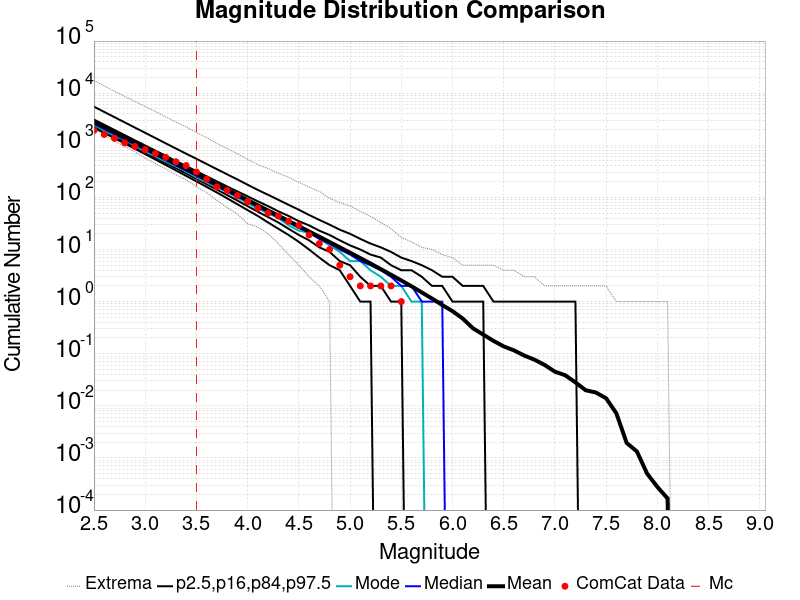

The table this chart was drawn from, first rows:
Magnitude, ComCat Data, Simulation Mean, Simulation Median, Simulation Mode, Simulation Minimum, Simulation Maximum, 2.5 %-ile, 16 %-ile, 84 %-ile, 97.5 %-ile
2.5, 1925, 2818, 2578, 2482, 2035, 17373, 2187, 2334, 3119, 5509
2.6, 1614, 2239, 2049, 1905, 1599, 13781, 1733, 1851, 2479, 4369
2.7, 1359, 1778, 1627, 1530, 1218, 10903, 1372, 1470, 1969, 3467
2.8, 1112, 1413, 1293, 1272, 954.0, 8699, 1087, 1166, 1567, 2753
2.9, 951.0, 1122, 1028, 972.0, 750.0, 6913, 857.0, 925.0, 1246, 2184
3.0, 823.0, 891.3, 817.0, 759.0, 564.0, 5545, 677.0, 733.0, 991.0, 1735
3.1, 694.0, 707.9, 649.0, 613.0, 446.0, 4458, 533.0, 581.0, 789.0, 1377
3.2, 588.0, 562.2, 516.0, 488.0, 354.0, 3519, 420.0, 460.0, 629.0, 1091
3.3, 483.0, 446.5, 410.0, 393.0, 272.0, 2796, 330.0, 364.0, 501.0, 867.0
3.4, 408.0, 354.6, 326.0, 317.0, 217.0, 2255, 259.0, 288.0, 400.0, 690.0
3.5, 308.0, 281.6, 260.0, 242.0, 161.0, 1766, 203.0, 227.0, 318.0, 550.0
3.6, 223.0, 223.6, 206.0, 192.0, 124.0, 1403, 159.0, 179.0, 254.0, 437.0
3.7, 159.0, 177.6, 164.0, 159.0, 88.0, 1087, 124.0, 141.0, 203.0, 348.0
3.8, 136.0, 141, 130.0, 126.0, 64.0, 866.0, 96.0, 111.0, 162.0, 277.0
3.9, 108.0, 112, 104.0, 98.0, 48.0, 692.0, 74.0, 87.0, 130.0, 221.0
4.0, 83.0, 88.94, 83.0, 78.0, 31.0, 540.0, 57.0, 68.0, 105.0, 175.0
4.1, 62.0, 70.63, 66.0, 60.0, 27.0, 425.0, 44.0, 53.0, 84.0, 139.0
4.2, 50.0, 56.06, 52.0, 50.0, 20.0, 358.0, 33.0, 42.0, 68.0, 112.0
4.3, 44.0, 44.51, 41.0, 40.0, 13.0, 290.0, 25.0, 33.0, 54.0, 90.0
4.4, 35.0, 35.3, 33.0, 29.0, 8.0, 244.0, 19.0, 25.0, 44.0, 72.0
4.5, 29.0, 28.01, 26.0, 23.0, 5.0, 195.0, 14.0, 19.0, 35.0, 58.0
4.6, 19.0, 22.22, 21.0, 21.0, 3.0, 158.0, 10.0, 15.0, 29.0, 46.0
4.7, 13.0, 17.6, 16.0, 16.0, 2.0, 130.0, 7.0, 11.0, 23.0, 37.0
4.8, 10.0, 13.93, 13.0, 12.0, 1.0, 97.0, 5.0, 9.0, 19.0, 30.0
4.9, 5.0, 11.02, 10.0, 9.0, 0.0, 79.0, 4.0, 6.0, 15.0, 24.0
5.0, 3.0, 8.683, 8.0, 6.0, 0.0, 69.0, 2.0, 5.0, 12.0, 20.0
5.1, 2.0, 6.846, 6.0, 6.0, 0.0, 54.0, 1.0, 3.0, 10.0, 16.0
5.2, 2.0, 5.381, 5.0, 4.0, 0.0, 43.0, 1.0, 2.0, 8.0, 13.0
5.3, 2.0, 4.21, 4.0, 3.0, 0.0, 33.0, 0.0, 2.0, 7.0, 11.0
5.4, 2.0, 3.278, 3.0, 2.0, 0.0, 25.0, 0.0, 1.0, 5.0, 9.0
5.5, 1.0, 2.546, 2.0, 2.0, 0.0, 17.0, 0.0, 1.0, 4.0, 7.0
5.6, 0.0, 1.968, 2.0, 1.0, 0.0, 14.0, 0.0, 0.0, 4.0, 6.0
5.7, 0.0, 1.503, 1.0, 1.0, 0.0, 11.0, 0.0, 0.0, 3.0, 5.0
5.8, 0.0, 1.146, 1.0, 0.0, 0.0, 10.0, 0.0, 0.0, 2.0, 4.0
5.9, 0.0, 0.8612, 1.0, 0.0, 0.0, 8.0, 0.0, 0.0, 2.0, 3.0
6.0, 0.0, 0.6562, 0.0, 0.0, 0.0, 7.0, 0.0, 0.0, 1.0, 3.0
6.1, 0.0, 0.4726, 0.0, 0.0, 0.0, 5.0, 0.0, 0.0, 1.0, 2.0
6.2, 0.0, 0.3076, 0.0, 0.0, 0.0, 5.0, 0.0, 0.0, 1.0, 2.0
6.3, 0.0, 0.2329, 0.0, 0.0, 0.0, 5.0, 0.0, 0.0, 1.0, 2.0
6.4, 0.0, 0.1767, 0.0, 0.0, 0.0, 5.0, 0.0, 0.0, 0.0, 1.0
6.5, 0.0, 0.1381, 0.0, 0.0, 0.0, 4.0, 0.0, 0.0, 0.0, 1.0
6.6, 0.0, 0.1161, 0.0, 0.0, 0.0, 4.0, 0.0, 0.0, 0.0, 1.0
6.7, 0.0, 0.09233, 0.0, 0.0, 0.0, 3.0, 0.0, 0.0, 0.0, 1.0
6.8, 0.0, 0.07689, 0.0, 0.0, 0.0, 3.0, 0.0, 0.0, 0.0, 1.0
6.9, 0.0, 0.06078, 0.0, 0.0, 0.0, 2.0, 0.0, 0.0, 0.0, 1.0
7.0, 0.0, 0.04522, 0.0, 0.0, 0.0, 2.0, 0.0, 0.0, 0.0, 1.0
7.1, 0.0, 0.03867, 0.0, 0.0, 0.0, 2.0, 0.0, 0.0, 0.0, 1.0
7.2, 0.0, 0.02822, 0.0, 0.0, 0.0, 2.0, 0.0, 0.0, 0.0, 1.0
7.3, 0.0, 0.01994, 0.0, 0.0, 0.0, 2.0, 0.0, 0.0, 0.0, 0.0
7.4, 0.0, 0.018, 0.0, 0.0, 0.0, 2.0, 0.0, 0.0, 0.0, 0.0
7.5, 0.0, 0.01394, 0.0, 0.0, 0.0, 2.0, 0.0, 0.0, 0.0, 0.0
7.6, 0.0, 0.007167, 0.0, 0.0, 0.0, 1.0, 0.0, 0.0, 0.0, 0.0
7.7, 0.0, 0.001944, 0.0, 0.0, 0.0, 1.0, 0.0, 0.0, 0.0, 0.0
7.8, 0.0, 0.001333, 0.0, 0.0, 0.0, 1.0, 0.0, 0.0, 0.0, 0.0
7.9, 0.0, 5.0E-4, 0.0, 0.0, 0.0, 1.0, 0.0, 0.0, 0.0, 0.0
8.0, 0.0, 2.7777778E-4, 0.0, 0.0, 0.0, 1.0, 0.0, 0.0, 0.0, 0.0
8.1, 0.0, 1.6666666E-4, 0.0, 0.0, 0.0, 1.0, 0.0, 0.0, 0.0, 0.0
8.2, 0.0, 0.0, 0.0, 0.0, 0.0, 0.0, 0.0, 0.0, 0.0, 0.0
8.3, 0.0, 0.0, 0.0, 0.0, 0.0, 0.0, 0.0, 0.0, 0.0, 0.0
8.4, 0.0, 0.0, 0.0, 0.0, 0.0, 0.0, 0.0, 0.0, 0.0, 0.0
... 6 more rows
